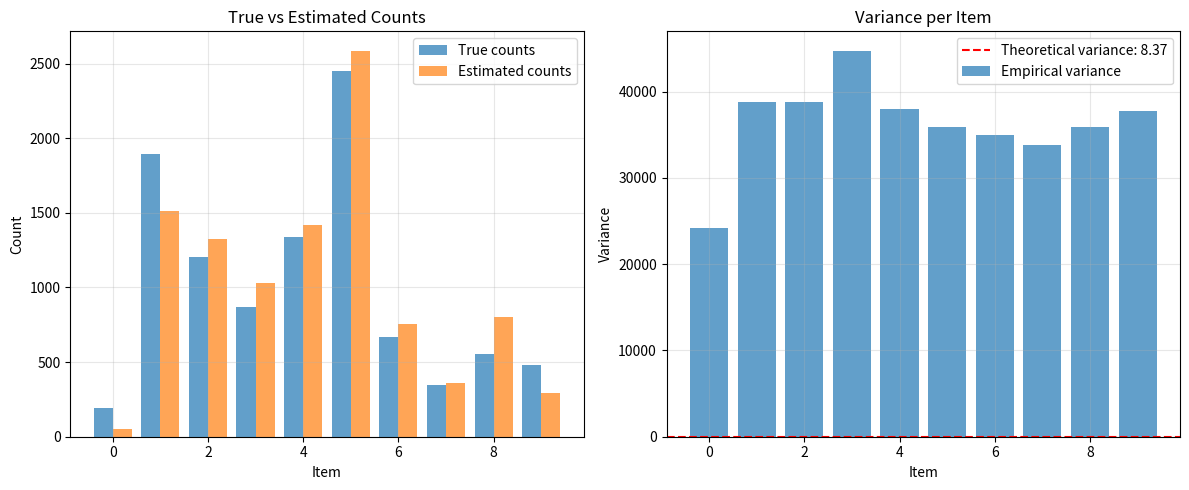

Here is the Python script that generated this plot:

import numpy as np
from typing import List, Tuple
import matplotlib.pyplot as plt

class OUE:
    """
    Optimized Unary Encoding (OUE) for Local Differential Privacy
    
    This implementation focuses on minimizing the variance of the count function c(v)
    by using optimal perturbation probabilities.
    """
    
    def __init__(self, d: int, epsilon: float):
        """
        Initialize OUE mechanism
        
        Args:
            d: Domain size (number of possible items)
            epsilon: Privacy budget (differential privacy parameter)
        """
        self.d = d
        self.epsilon = epsilon
        
        # Calculate optimal perturbation probabilities to minimize variance
        self.p, self.q = self._calculate_optimal_probabilities()
        
        print(f"Domain size: {d}")
        print(f"Privacy budget (ε): {epsilon}")
        print(f"Optimal probabilities: p={self.p:.4f}, q={self.q:.4f}")

    def _calculate_optimal_probabilities(self) -> Tuple[float, float]:
        """
        Calculate optimal perturbation probabilities for OUE to minimize variance
        
        Returns:
            Tuple of (p, q) probabilities
        """
        exp_eps = np.exp(self.epsilon)
        p = 1 / 2
        q = 1.0 / (1.0 + exp_eps)
        return p, q
    
    
    def encode(self, item: int) -> np.ndarray:
        """
        Args:
            item: Item to encode (0 to d-1)
            
        Returns:
            One-hot encoded vector of length d
        """
        if item < 0 or item >= self.d:
            raise ValueError(f"Item {item} out of range [0, {self.d-1}]")
        
        # Create one-hot encoding
        vector = np.zeros(self.d, dtype=int)
        vector[item] = 1
        return vector
    
    def perturb(self, vector: np.ndarray) -> np.ndarray:
        """
        Args:
            vector: One-hot encoded vector
            
        Returns:
            Perturbed vector
        """
        perturbed = vector.copy()
        
        for i in range(len(vector)):
            if vector[i] == 1:
                # Flip from 1 to 0 with probability p
                if np.random.random() < self.p:
                    perturbed[i] = 0
            else:  # vector[i] == 0
                # Flip from 0 to 1 with probability q
                if np.random.random() < self.q:
                    perturbed[i] = 1
        
        return perturbed
    
    def privatize(self, item: int) -> np.ndarray:
        """
        Complete OUE privatization: encode then perturb
        
        Args:
            item: Item to privatize
            
        Returns:
            Privatized vector
        """
        encoded = self.encode(item)
        return self.perturb(encoded)
    
    
    def estimate_counts(self, privatized_data: List[np.ndarray]) -> np.ndarray:
        """
        Args:
            privatized_data: List of privatized vectors
            
        Returns:
            Estimated counts for each item
        """
        n = len(privatized_data)
        if n == 0:
            return np.zeros(self.d)
        
        # Sum all privatized vectors
        sum_vectors = np.sum(privatized_data, axis=0)
        # Calculate estimated counts using unbiased estimator
        denominator = 1 - self.p - self.q
        
        if abs(denominator) < 1e-10:
            print("Warning: denominator close to zero, estimates may be unstable")
            return np.zeros(self.d)
        
        estimated_counts = (sum_vectors - n * self.q) / denominator
        
        # Ensure non-negative counts
        estimated_counts = np.maximum(estimated_counts, 0)
        
        return estimated_counts
    
    def calculate_variance(self) -> float:
        """
        Calculate theoretical variance of the count estimator
        
        Returns:
            Variance of c(v) for OUE
        """
        # Theoretical variance for OUE: Var[c(v)] = (p + q - p*q) / (1 - p - q)²
        numerator = self.p * (1 - self.p) + self.q * (1 - self.q)
        denominator = (1 - self.p - self.q) ** 2
        
        if abs(denominator) < 1e-10:
            return float('inf')
        
        return numerator / denominator
    
def demonstrate_oue():
    """Demonstrate OUE mechanism with variance analysis"""
    
    # Parameters
    d = 10  # Domain size
    epsilon = 1.0  # Privacy budget
    n_users = 10000  # Number of users
    
    # Initialize OUE
    oue = OUE(d, epsilon)
    
    # Generate synthetic data (items 0 to d-1 with different frequencies)
    true_items = np.random.choice(d, n_users, p=np.random.dirichlet(np.ones(d)))
    true_counts = np.bincount(true_items, minlength=d)
    
    print(f"\nTrue counts: {true_counts}")
    
    # Privatize data - create matrix of shape (n_users, d)
    privatized_matrix = np.array([oue.privatize(item) for item in true_items])
    
    # Estimate counts
    estimated_counts = oue.estimate_counts(privatized_matrix)
    print(f"Estimated counts: {estimated_counts.astype(int)}")
    
    # Calculate theoretical and empirical variance
    theoretical_variance = oue.calculate_variance()
    
    # Run multiple experiments to estimate empirical variance
    n_experiments = 100
    all_estimates = []
    
    for _ in range(n_experiments):
        # Create privatized matrix for this experiment
        exp_privatized_matrix = np.array([oue.privatize(item) for item in true_items])
        exp_estimates = oue.estimate_counts(exp_privatized_matrix)
        all_estimates.append(exp_estimates)
    
    all_estimates = np.array(all_estimates)
    empirical_variance = np.var(all_estimates, axis=0)
    
    print(f"\nVariance Analysis:")
    print(f"Theoretical variance per item: {theoretical_variance:.4f}")
    print(f"Empirical variance (avg): {np.mean(empirical_variance):.4f}")
    
    # Plot results
    fig, (ax1, ax2) = plt.subplots(1, 2, figsize=(12, 5))
    
    # Plot counts comparison
    x = range(d)
    ax1.bar([i-0.2 for i in x], true_counts, width=0.4, label='True counts', alpha=0.7)
    ax1.bar([i+0.2 for i in x], estimated_counts, width=0.4, label='Estimated counts', alpha=0.7)
    ax1.set_xlabel('Item')
    ax1.set_ylabel('Count')
    ax1.set_title('True vs Estimated Counts')
    ax1.legend()
    ax1.grid(True, alpha=0.3)
    
    # Plot variance comparison
    ax2.bar(x, empirical_variance, alpha=0.7, label='Empirical variance')
    ax2.axhline(y=theoretical_variance, color='red', linestyle='--', 
                label=f'Theoretical variance: {theoretical_variance:.2f}')
    ax2.set_xlabel('Item')
    ax2.set_ylabel('Variance')
    ax2.set_title('Variance per Item')
    ax2.legend()
    ax2.grid(True, alpha=0.3)
    
    plt.tight_layout()
    plt.show()
    
    return oue, true_counts, estimated_counts


if __name__ == "__main__":
    print("=== Optimized Unary Encoding (OUE) Demonstration ===")
    
    # Main demonstration
    oue, true_counts, estimated_counts = demonstrate_oue()